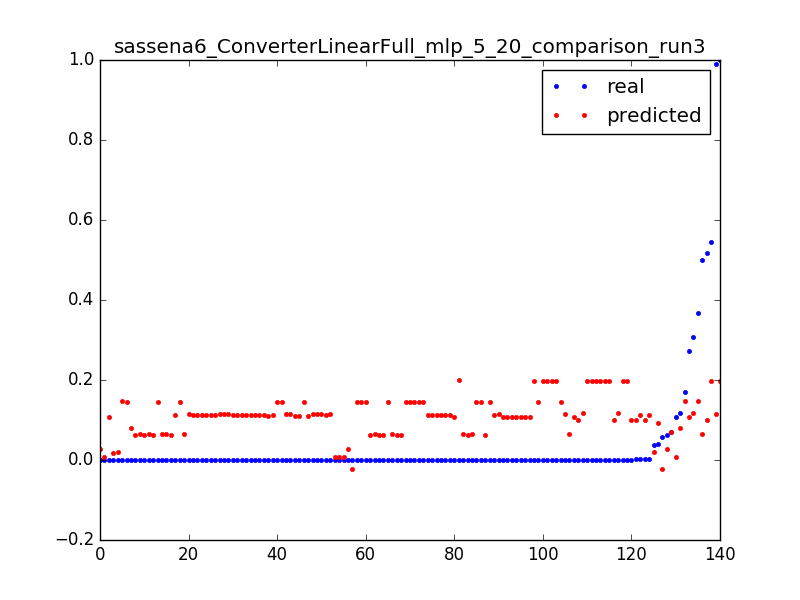

Source data for this figure (header and first rows):
0.06297515253375073, 0.028083319421, 0.0031847133757961785
0.0001656, 0.02792, 0.006369
3.277302321461695e-05, 0.02775, 0.009554
0.0001052, 0.01915, 0.003185
0.03661, 0.01881, 0.006369
6.694402989230066e-05, 0.01846, 0.009554
0.0001053, 0.1465, 0.003185
0.1696, 0.1464, 0.006369
0.3672, 0.1463, 0.009554
0.0001616, 0.1462, 0.01274
0.0005162, 0.1461, 0.01592
0.0001611, 0.146, 0.01911
0.0003395, 0.1459, 0.02229
0.0001613, 0.1458, 0.02548
0.0003392, 0.1457, 0.02866
0.0001607, 0.1456, 0.03185
0.00025, 0.1455, 0.03503
0.0002502, 0.1454, 0.03822
0.0002499, 0.1453, 0.0414
0.0002202, 0.1452, 0.04459
0.0001904, 0.1451, 0.04777
0.0003392, 0.1451, 0.05096
0.0001287, 0.145, 0.05414
0.0003709, 0.1449, 0.05732
0.0001614, 0.1448, 0.06051
0.0002498, 0.1447, 0.06369
0.0002502, 0.1446, 0.06688
0.0002483, 0.1445, 0.07006
0.0002499, 0.1444, 0.07325
0.2722, 0.1086, 0.003185
0.0005187, 0.1084, 0.006369
0.0003404, 0.1083, 0.009554
0.0003399, 0.1081, 0.01274
0.00034, 0.1079, 0.01592
0.0003406, 0.1077, 0.01911
0.0002511, 0.1076, 0.02229
0.00034, 0.1074, 0.02548
0.0003409, 0.1072, 0.02866
0.00034, 0.1071, 0.03185
6.457253319257686e-05, 0.1069, 0.03503
0.07083, 0.06898, 0.003185
0.03892, 0.09224, 0.003185
0.5459, 0.1968, 0.003185
0.001194, 0.1969, 0.006369
0.0006809, 0.197, 0.009554
0.0006813, 0.1972, 0.01274
0.0006818, 0.1973, 0.01592
0.3086, 0.1181, 0.003185
0.0008749, 0.118, 0.006369
0.0005606, 0.1179, 0.009554
0.1084, 0.007224, 0.003185
0.0001644, 0.00707, 0.006369
0.0001645, 0.006899, 0.009554
0.0001647, 0.006729, 0.01274
3.280301295887416e-05, 0.006558, 0.01592
0.05866, -0.02226, 0.003185
0.000167, -0.02254, 0.006369
0.9906, 0.115, 0.003185
0.0001624, 0.1149, 0.006369
0.0001615, 0.1148, 0.009554
0.0001615, 0.1147, 0.01274
... 80 more rows
